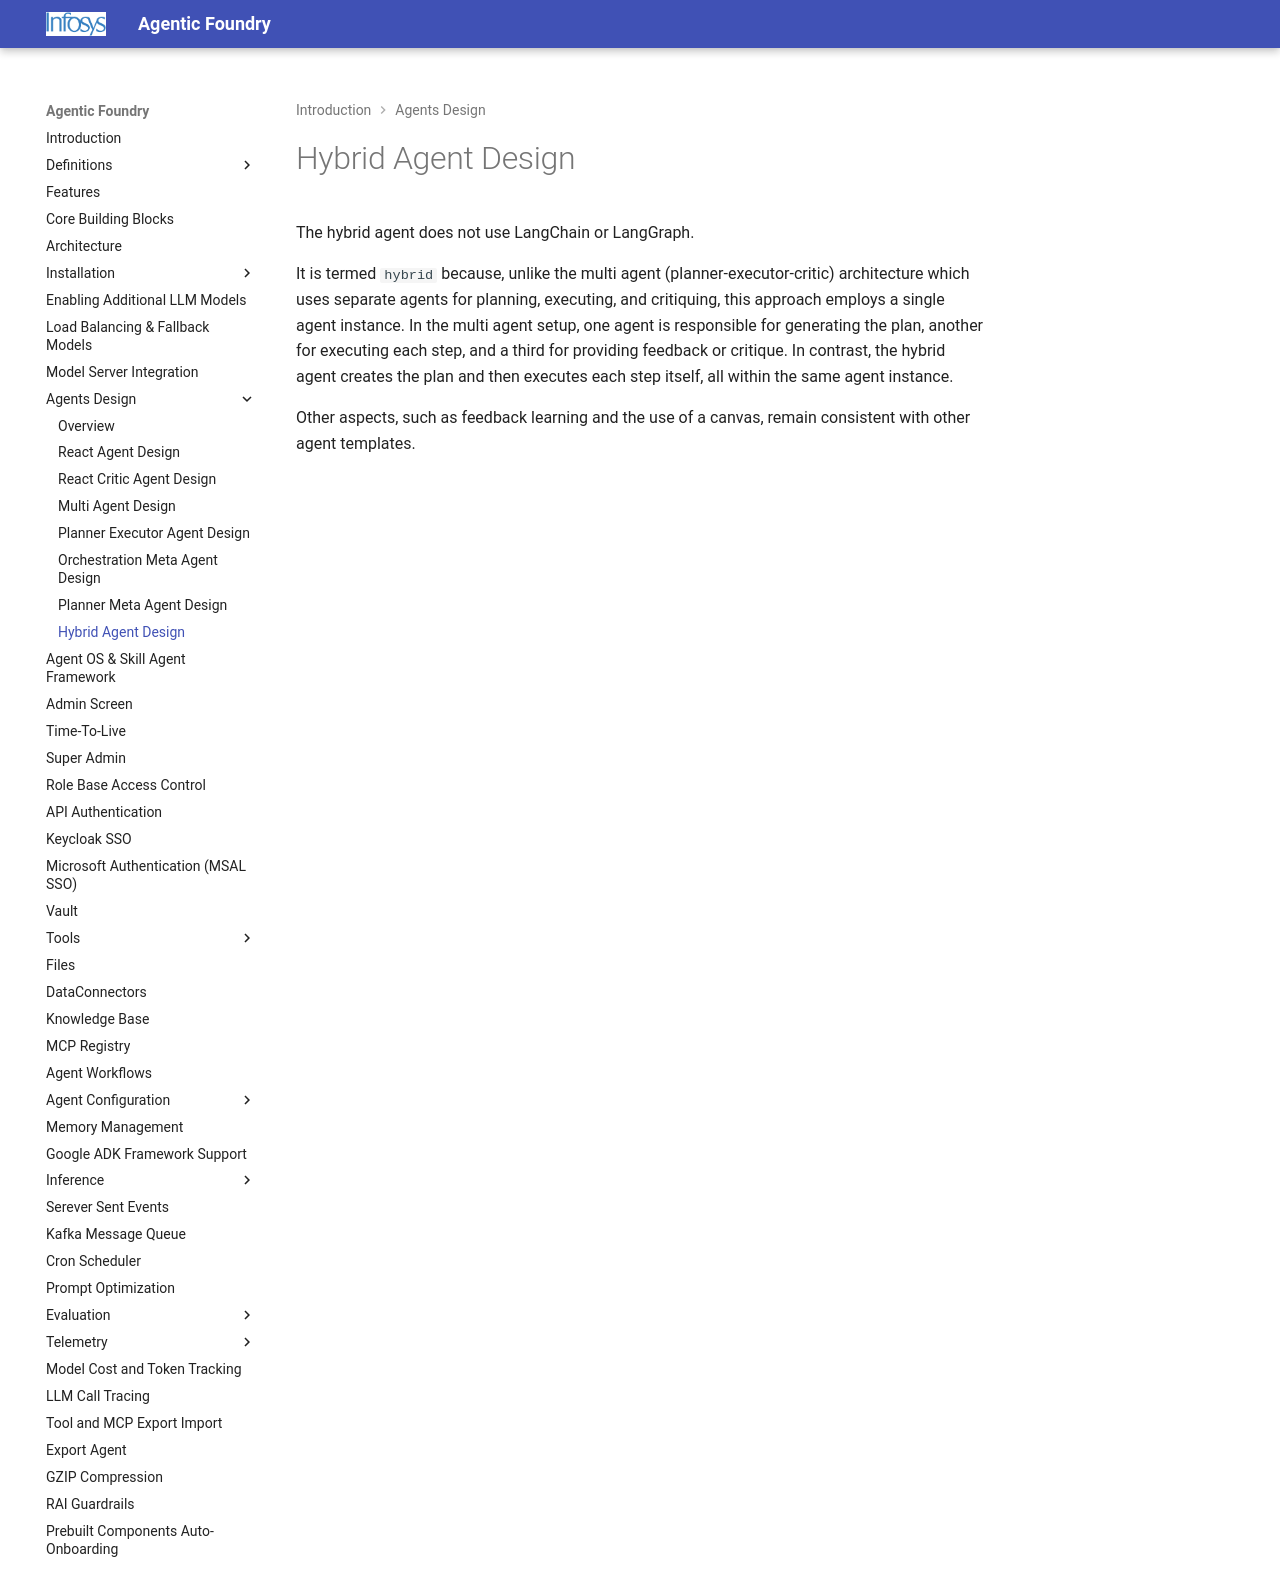

repository: Infosys/Infosys-Agentic-Foundry · page: Agents_Design/Hybrid_Agent_Design/index.html · generator: mkdocs

The hybrid agent does not use LangChain or LangGraph.

It is termed `hybrid` because, unlike the multi agent (planner-executor-critic) architecture which uses separate agents for planning, executing, and critiquing, this approach employs a single agent instance. In the multi agent setup, one agent is responsible for generating the plan, another for executing each step, and a third for providing feedback or critique. In contrast, the hybrid agent creates the plan and then executes each step itself, all within the same agent instance.

Other aspects, such as feedback learning and the use of a canvas, remain consistent with other agent templates.
 
